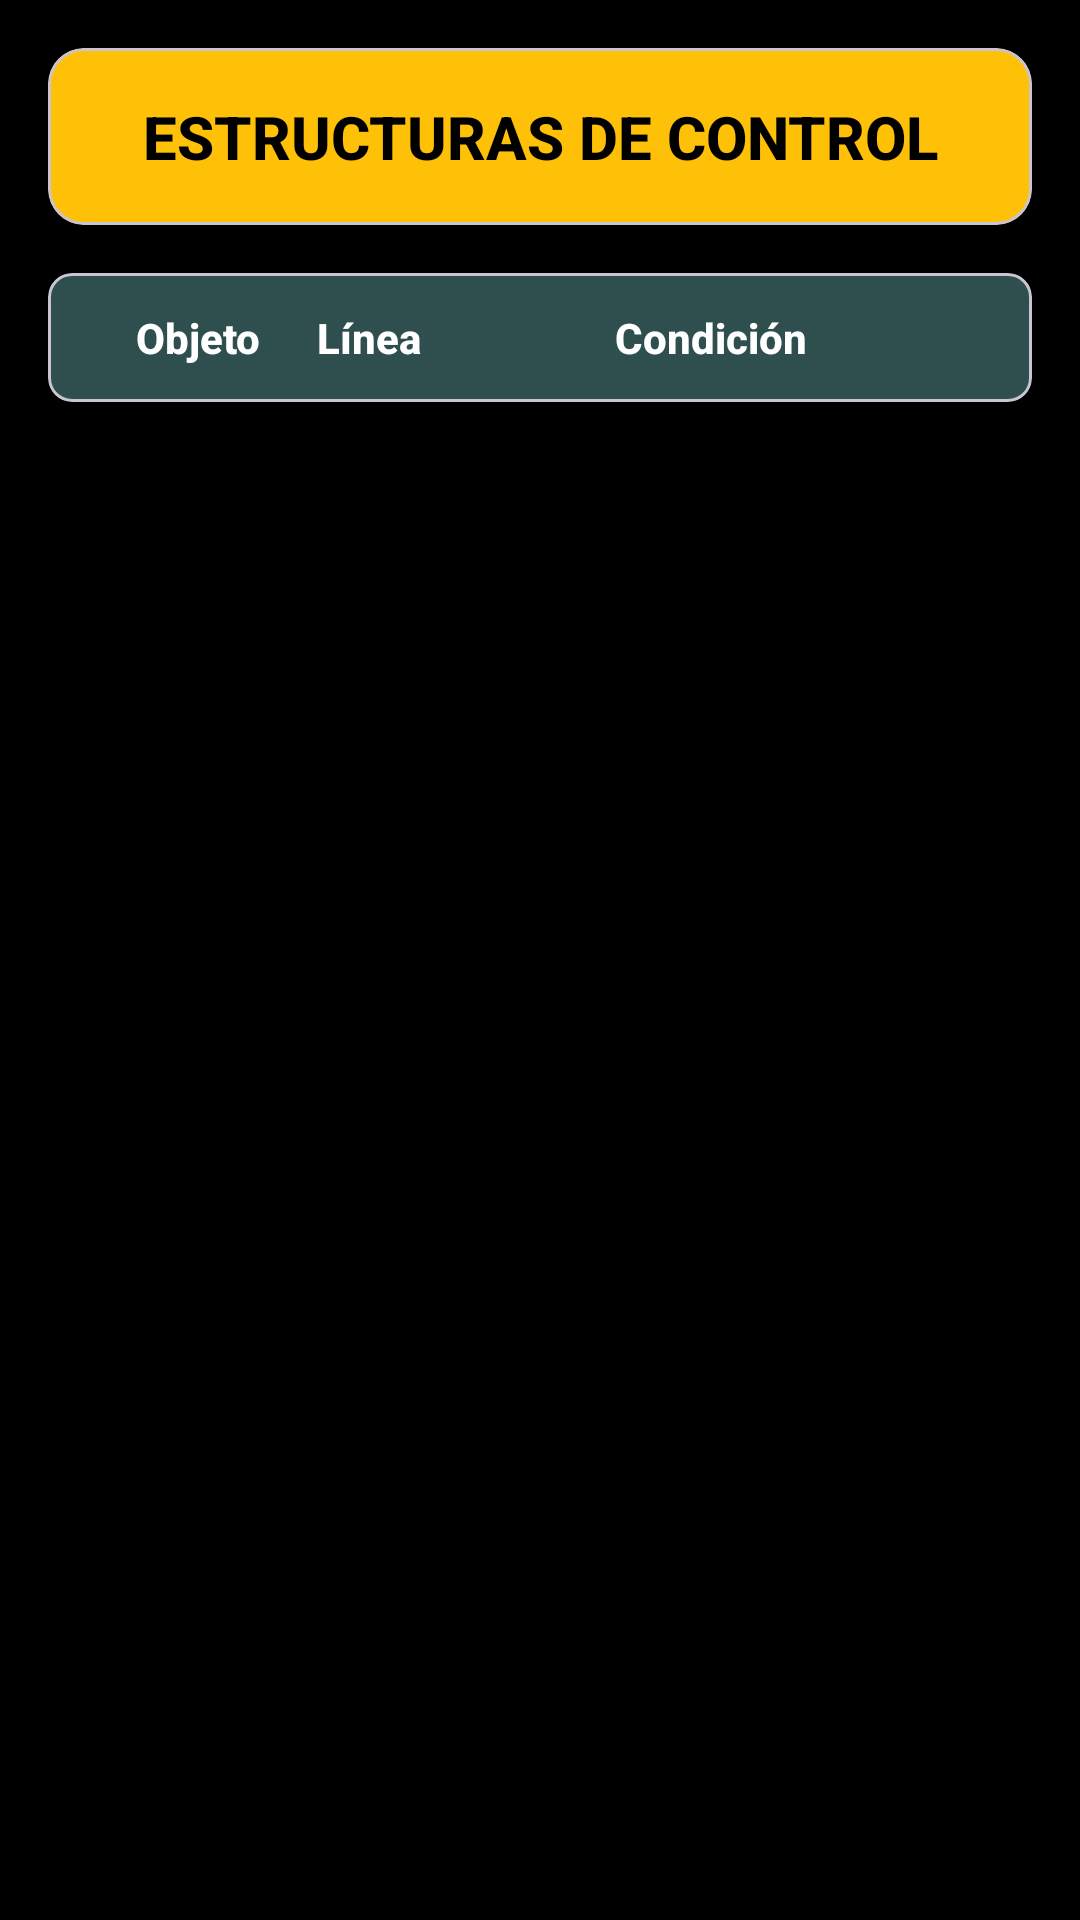

Here is an Android app screen rendered from its layout file. Give the layout XML and the strings, colors and styles it references.
<!-- AndroidManifest.xml: application theme Theme.Practica1Compi1 -->
<!-- res/layout/fragment_reporte_estructuras.xml -->
<?xml version="1.0" encoding="utf-8"?>
<FrameLayout xmlns:android="http://schemas.android.com/apk/res/android"
             xmlns:app="http://schemas.android.com/apk/res-auto"
             android:layout_width="match_parent"
             android:layout_height="match_parent"
             android:background="#000000">

    <LinearLayout
            android:layout_width="match_parent"
            android:layout_height="match_parent"
            android:orientation="vertical"
            android:padding="16dp"
            android:background="#000000">

        <com.google.android.material.card.MaterialCardView
                android:layout_width="match_parent"
                android:layout_height="wrap_content"
                app:cardBackgroundColor="#FFC107"
                app:cardCornerRadius="12dp"
                android:layout_marginBottom="16dp"
                app:cardElevation="4dp">

            <TextView
                    android:layout_width="match_parent"
                    android:layout_height="wrap_content"
                    android:text="ESTRUCTURAS DE CONTROL"
                    android:textSize="20sp"
                    android:textStyle="bold"
                    android:textColor="#000000"
                    android:gravity="center"
                    android:padding="16dp"
                    android:fontFamily="sans-serif-medium" />
        </com.google.android.material.card.MaterialCardView>

        <com.google.android.material.card.MaterialCardView
                android:layout_width="match_parent"
                android:layout_height="wrap_content"
                app:cardBackgroundColor="#2F4F4F"
                app:cardCornerRadius="8dp"
                android:layout_marginBottom="8dp"
                app:cardElevation="2dp">

            <LinearLayout
                    android:layout_width="match_parent"
                    android:layout_height="wrap_content"
                    android:orientation="horizontal"
                    android:padding="12dp">

                <TextView
                        android:layout_width="0dp"
                        android:layout_height="wrap_content"
                        android:layout_weight="2"
                        android:text="Objeto"
                        android:textColor="#FFFFFF"
                        android:textSize="14sp"
                        android:textStyle="bold"
                        android:gravity="center"
                        android:fontFamily="sans-serif-medium" />

                <TextView
                        android:layout_width="0dp"
                        android:layout_height="wrap_content"
                        android:layout_weight="1"
                        android:text="Línea"
                        android:textColor="#FFFFFF"
                        android:textSize="14sp"
                        android:textStyle="bold"
                        android:gravity="center"
                        android:fontFamily="sans-serif-medium" />

                <TextView
                        android:layout_width="0dp"
                        android:layout_height="wrap_content"
                        android:layout_weight="5"
                        android:text="Condición"
                        android:textColor="#FFFFFF"
                        android:textSize="14sp"
                        android:textStyle="bold"
                        android:gravity="center"
                        android:fontFamily="sans-serif-medium" />
            </LinearLayout>
        </com.google.android.material.card.MaterialCardView>

        <androidx.recyclerview.widget.RecyclerView
                android:id="@+id/recyclerEstructuras"
                android:layout_width="match_parent"
                android:layout_height="0dp"
                android:layout_weight="1"
                android:padding="4dp"
                android:scrollbars="vertical" />

        <TextView
                android:id="@+id/tvMensajeVacio"
                android:layout_width="match_parent"
                android:layout_height="match_parent"
                android:text="No se encontraron estructuras de control"
                android:textColor="#888888"
                android:textSize="16sp"
                android:gravity="center"
                android:visibility="gone"
                android:padding="32dp" />

    </LinearLayout>
</FrameLayout>
<!-- resources referenced by this layout -->
<resources>
  <style name="Theme.Practica1Compi1" parent="Theme.Material3.DayNight.NoActionBar">
          <item name="colorPrimary">@color/md_theme_primary</item>
          <item name="colorPrimaryContainer">@color/md_theme_primaryContainer</item>
          <item name="colorOnPrimary">@color/md_theme_onPrimary</item>
      </style>
  <color name="md_theme_primary">#006874</color>
  <color name="md_theme_primaryContainer">#9CF0FF</color>
  <color name="md_theme_onPrimary">#FFFFFF</color>
</resources>
